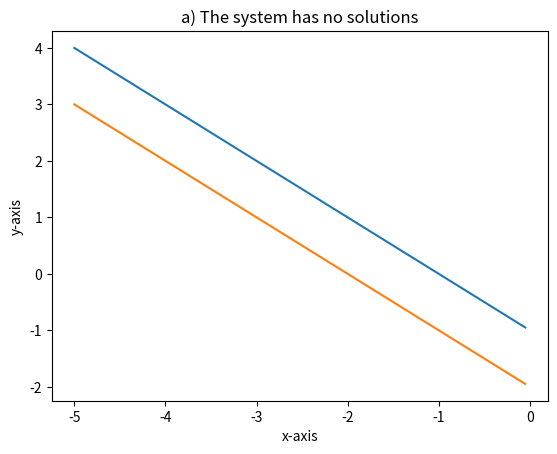
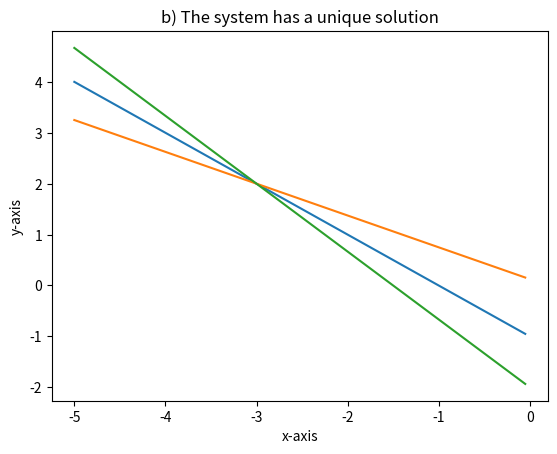
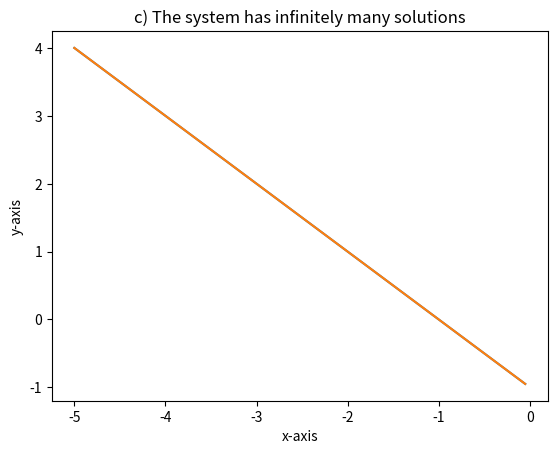

Reproduce these figures in Python, in order.
# -*- coding: utf-8 -*-
"""Lab4_5.ipynb

Automatically generated by Colaboratory.

Original file is located at
    https://colab.research.google.com/drive/1_W3ggXErywF9UczRhqVm61yOwg7q9Swp

Exercise 1: Find the solution of the linear systems
"""

import numpy as np

# a)
A1a = np.array([ [1,2,1], [2,-1,1], [2,1,0]])
b1a = np.array([[0, 0, 0]]).T
result1a = np.linalg.solve(A1a, b1a)
print("a) Nghiệm của hpt là:")
print(result1a)

print()

# b)
A1b = np.array([ [2,1,1,1], [1,2,1,1], [1,1,2,2], [1,1,1,2]])
b1b = np.array([[1,1,1,1]]).T
result1b = np.linalg.solve(A1b, b1b)
print("b) Nghiệm của hpt là:")
print(result1b)

"""Exercise 2: Consider the following system of linear equations:"""

import numpy as np 
from matplotlib import pyplot as plt

# (a) The system has no solutions.
x2a = np.arange(-5, 0, 0.05)
y2a1 = -x2a - 1
y2a2 = -x2a - 2
plt.title("a) The system has no solutions")
plt.xlabel("x-axis")
plt.ylabel("y-axis")
plt.plot(x2a, y2a1)
plt.plot(x2a, y2a2)
plt.show()

print()

# (b) The system has a unique solution.
"""
4x + 3y = -6
5x + 8y = 1
x + y = -1
Giải ra nghiệm (x = -3, y = 2)
"""

x2b = np.arange(-5, 0, 0.05)
y2b1 = -x2b - 1
y2b2 = (1 - 5*x2b) / 8
y2b3 = (-6 - 4*x2b) / 3

plt.title("b) The system has a unique solution")
plt.xlabel("x-axis")
plt.ylabel("y-axis")
plt.plot(x2b, y2b1)
plt.plot(x2b, y2b2)
plt.plot(x2b, y2b3)
plt.show()

print()

# (c) The system has infinitely many solutions.
x2c = np.arange(-5, 0, 0.05)
y2c1 = -x2c - 1
y2c2 = -x2c - 1
plt.title("c) The system has infinitely many solutions")
plt.xlabel("x-axis")
plt.ylabel("y-axis")
plt.plot(x2c, y2c1)
plt.plot(x2c, y2c2)
plt.show()

"""Exercise 3: Consider the following system of linear equations"""

import numpy as np 
from numpy.linalg import matrix_rank

def solveLinearEquation(A, b, A_b):
    if (matrix_rank(A) == matrix_rank(A_b) and matrix_rank(A) == len(A[0]) and matrix_rank(A_b) == len(A[0])):
      print("The system has a unique solution", np.linalg.solve(A, b.T))
    elif (matrix_rank(A) == matrix_rank(A_b) and matrix_rank(A) < len(A[0]) and matrix_rank(A_b) < len(A[0])):
      print("The system has infinitely many solutions")
    elif (matrix_rank(A) != matrix_rank(A_b)):
      print("The system has no solutions")

# (a) The system has no solutions.
A3a = np.array([ [1, 6, 4], [8, -5, 8], [6, -17, 0] ])
b3a = np.array([9,24,24])
A3a_b3a = np.array([ [1, 6, 4, 9], [8, -5, 8, 24], [6, -17, 0, 24] ])
solveLinearEquation(A3a, b3a, A3a_b3a)

print()

# (b) The system has a unique solution.
A3b = np.array([ [1, 6, 4], [1, -5, 3], [2, 1, 7] ])
b3b = np.array([9,24,33])
A3b_b3b = np.array([ [1, 6, 4, 9], [1, -5, 3, 24], [2, 1, 7, 33] ])
solveLinearEquation(A3b, b3b, A3b_b3b)

print()

# (c) The system has infinitely many solutions.
A3c = np.array([ [2, 1, -2], [3, 2, 2], [5, 4, 3] ])
b3c = np.array([10,1,4])
A3c_b3c = np.array([ [2, 1, -2, 10], [3, 2, 2, 1], [5, 4, 3, 4] ])
solveLinearEquation(A3c, b3c, A3c_b3c)

"""Exercise 4:"""

import numpy as np 

# a)
A4 = np.array([ [1,1,2], [3,6,-5], [2,4,-3]])
detA4 = np.linalg.det(A4)
print("det(A) =", detA4)
if (detA4 != 0):
  print("a) A is invertible")
else:
  print("a) A isn't invertible")

print()

# b)
b4 = np.array([1, -1, 0])
inv_A4 = np.linalg.inv(A4) # ma trận nghịch đảo của ma trận A
result = inv_A4.dot(b4)
print("b) Nghiệm của hpt là")
print(result)

"""Exercise 5: Try to use the three different methods to solve the following system:"""

import numpy as np

# Cách 1
A5 = np.array([ [1,2,1], [2,2,2], [2,4,1] ])
b5 = np.array([ [1, 1, 2] ]).T
result1 = np.linalg.solve(A5, b5)
print("Cách 1: Nghiệm của hpt là")
print(result1)

print()

# Cách 2
inv_A5 = np.linalg.inv(A5) # ma trận nghịch đảo của ma trận A
result2 = inv_A5.dot(b5)
print("Cách 2: Nghiệm của hpt là")
print(result2)

print()

# Cách 3
A51 = np.array([ [1,2,1], [1,2,2], [2,4,1]])
A52 = np.array([ [1,1,1], [2,1,2], [2,2,1]])
A53 = np.array([ [1,2,1], [2,2,1], [2,4,2]])
detA5 = np.linalg.det(A5)
detA51 = np.linalg.det(A51)
detA52 = np.linalg.det(A52)
detA53 = np.linalg.det(A53)
print("Cách 3: x, y, z =", detA51/detA5, detA52/detA5, detA53/detA5)

"""Exercise 6: Find the interpolating polynomial p(t) = a0 + a1 t + a2 t**2
for the data (1,6), (2,15), (3,38). That is, find a0, a1 and a2
"""

import numpy as np
A6 = np.array([ [1,1,1], [1,2,4], [1,3,9] ])
b6 = np.array([6,15,38]).T
result = np.linalg.solve(A6, b6)
print("a0, a1, a2 lần lượt =", result)

"""Exercise 7: A group took a trip on a bus, at 3 per child and 3.2 per adult for a total of 118.4. They took the train back at 3.5 per child and 3.6 per adult for a total of 135.2. How many children and how many adults?"""

import numpy as np
A7 = np.array([ [3,3.2], [3.5,3.6]])
b = np.array([118.4,135.2]).T
result = np.linalg.solve(A7, b)
print("Vậy số trẻ nhỏ và số người lớn lần lượt là:", result)

"""Exercise 8: Global positioning system (GPS) is used to find our location. Satellites send signals to a receiver on earth with information about the location of the satellite in xyz-coordinate system and the time t when the signal was transmitted. After some calculations we obtain the following three linear equations. Solve these equations."""

from sympy import *
from sympy.solvers.solveset import linsolve
x, y, z, t = symbols('x, y, z, t')
X8 = linsolve([2*x - 4*y + 4*z + 0.077*t - 3.86, -2*y + 2*z - 0.056*t + 3.47, 2*x - 2*y], (x, y, z, t))
print("X8 =", X8)

"""Exercise 9: The actual color a viewer sees on a screen is influenced by the specific type and amount of phosphors on the the screen. So each computer screen manufacturer must convert between the (R,G,B) data and an international CIE standard for color, which uses three primary colors, called X, Y, and Z.
A typical conversion for short-persistence phosphors is
"""

from sympy import *
import numpy as np
x, y, z = symbols('x, y, z')
A9 = np.array([ [0.61, 0.29, 0.15], [0.35, 0.59, 0.063], [0.04, 0.12, 0.787] ])
# CIE(x, y, z) => RGB(R, G, B)
x = 1
y = 1
z = 1.5
b9 = np.array([x,y,z])
b9t = np.transpose(b9)
RGB = np.linalg.solve(A9, b9t)
print("RGB =", RGB)

"""Exercise 10: The Leontief model represents the economy as a linear system. Consider a particular economy which depends on oil (O), energy (E) and services (S). the input-output matrix A of such an economy is given by"""

import numpy as np
A10 = np.array([ [0.25,0.15,0.1], [0.4,0.15,0.2], [0.15,0.2,0.2]])
I3 = np.array([ [1,0,0], [0,1,0], [0,0,1]])
# p = Ap + d
# => p = [(I3 - A)^(-1)] * d
d10 = np.array([100,100,100]).T
p10 = np.linalg.inv(I3 - A10).dot(d10)
print("p10 =", p10)

"""Exercise 11: Chemical equations describe the quantities of substances consumed and produced by chemical reactions."""

# (x1)C3H8 + (x2)O2 -> (x3)C02 + (x4)H2O
# C: 3*x1 = x3 => 3*x1 - x3 = 0
# H: 8*x1 = 2*x4 => 8*x1 - 2*x4 = 0
# O: 2*x2 = 2*x3 + x4 => 2*x2 - 2*x3 - x4 = 0

from sympy import *
from sympy.solvers.solveset import linsolve
x1, x2, x3, x4 = symbols('x1, x2, x3, x4')
X = linsolve([3*x1 - x3, 8*x1 - 2*x4, 2*x2 - 2*x3 - x4], (x1, x2, x3, x4))
print("X(x1, x2, x3, x4) =", X)
# x4 = 4 => x1 = x4/4 = 1; x2 = 5x4/4 = 5; x3 = 3x4/4 = 3; x4=4
# C3H8 + 5O2 -> 3CO2 + 4H2O

print()
# (y1)KMnO4 -> (y2)MnO2 + (y3)O2 + (y4)K2MnO4
# K: y1 = 2*y4 => y1 - 2*y4 = 0
# Mn: y1 = y2 + y4 => y1 - y2 - y4 = 0
# O: 4*y1 = 2*y2 + 2*y3 + 4*y4 => 4*y1 - 2*y2 - 2*y3 - 4*y4 = 0
y1 ,y2 ,y3 ,y4 = symbols('y1, y2, y3, y4')
Y = linsolve([y1 - 2*y4, y1 - y2 - y4, 4*y1 - 2*y2 - 2*y3 - 4*y4], (y1, y2, y3, y4))
print("Y(y1, y2, y3, y4) =", Y)

"""Exercise 12: In the following puzzle the row and columns add up to the numbers which are in the bold font. Find all the unknown x's"""

from sympy import * 
from sympy.solvers.solveset import linsolve
# x1 + x2 + x3 = 15
# x4 + x5 + x6 = 6
# x1 + x4 = 8
# x2 + x5 = 7
# x3 + x6 = 6
x1, x2, x3, x4, x5, x6, s, t = symbols('x1, x2, x3, x4, x5, x6, s, t')
x5 = s
x6 = t
X12 = linsolve([x1 + x2 + x3 - 15, x4 + x5 + x6 - 6, x1 + x4 - 8, x2 + x5 - 7, x3 + x6 - 6], (x1, x2, x3, x4, x5, x6))
print("X(x1, x2, x3, x4, x5, x6) =", X12)
# Solution: x1 = 2 + s + t, x2 = 7 - s, x3 = 6 - t, x4 = 6 - s - t, x5 = s, x6 = t
# Nếu s = 1, t = 1 => x1 = 4, x2 = 6, x3 = 5, x4 = 4
